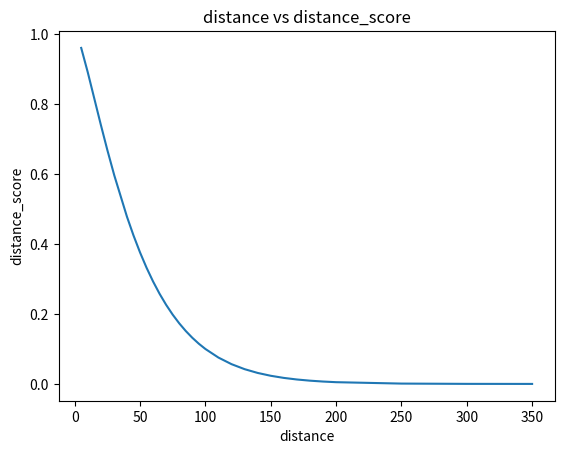

Here is the Python script that generated this plot:
import matplotlib.pyplot as plt
import numpy as np

x=np.array([5,10,15,20,25,30.35,40,45,50,55,60,65,70,75,80,85,90,95,100,110,120,130,140,150,160,170,180,190,200,250,300,350])
y=2*x
plt.plot(x,1/(pow(x,x*0.005)))
plt.xlabel('distance')
plt.ylabel('distance_score')
plt.title('distance vs distance_score')